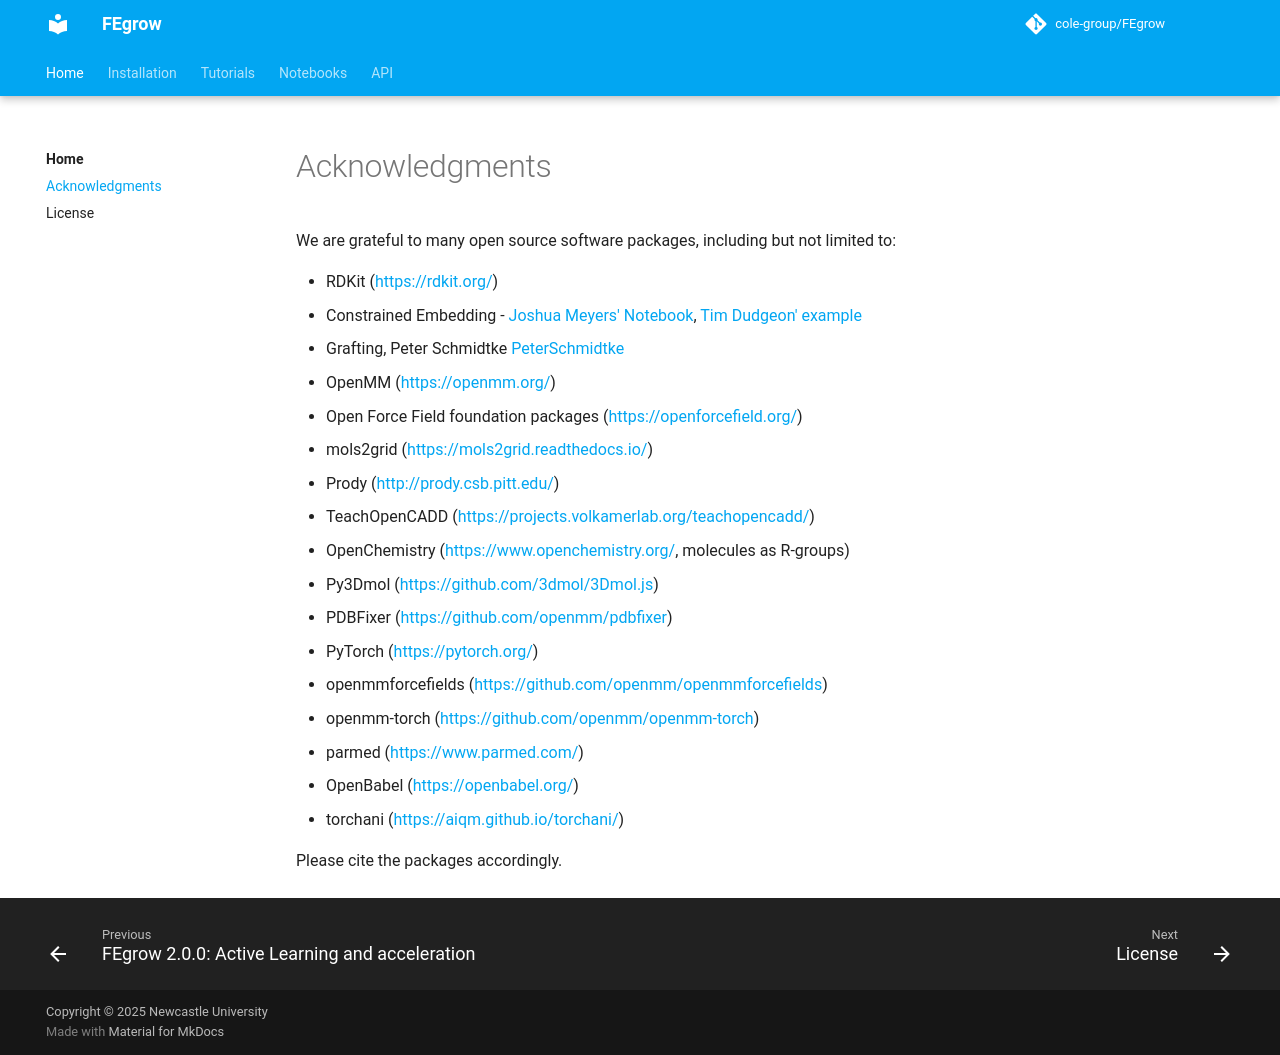

repository: cole-group/FEgrow · page: latest/acknowledgments/index.html · generator: mkdocs

# Acknowledgments

We are grateful to many open source software packages, 
including but not limited to:

  * RDKit (<https://rdkit.org/>)
  * Constrained Embedding - [Joshua Meyers' Notebook][JoshuaMeyers], [Tim Dudgeon' example][TimDudgeon]
  * Grafting, Peter Schmidtke [PeterSchmidtke]
  * OpenMM (<https://openmm.org/>)
  * Open Force Field foundation packages (<https://openforcefield.org/>)
  * mols2grid (<https://mols2grid.readthedocs.io/>)
  * Prody (<http://prody.csb.pitt.edu/>)
 - TeachOpenCADD (<https://projects.volkamerlab.org/teachopencadd/>)
 - OpenChemistry (<https://www.openchemistry.org/>, molecules as R-groups)
 - Py3Dmol (<https://github.com/3dmol/3Dmol.js>)
 - PDBFixer (<https://github.com/openmm/pdbfixer>)
 - PyTorch (<https://pytorch.org/>)
 - openmmforcefields (<https://github.com/openmm/openmmforcefields>)
 - openmm-torch (<https://github.com/openmm/openmm-torch>)
 - parmed (<https://www.parmed.com/>)
 - OpenBabel (<https://openbabel.org/>)
 - torchani (<https://aiqm.github.io/torchani/>)

Please cite the packages accordingly.


[JoshuaMeyers]: https://github.com/JoshuaMeyers/Snippets/blob/master/200405_constrained_conformers.ipynb>
[TimDudgeon]: https://github.com/InformaticsMatters/pipelines/blob/master/src/python/pipelines/rdkit/constrained_conf_gen.py
[PeterSchmidtke]: https://pschmidtke.github.io/blog/rdkit/3d-editor/2021/01/23/grafting-fragments.html
